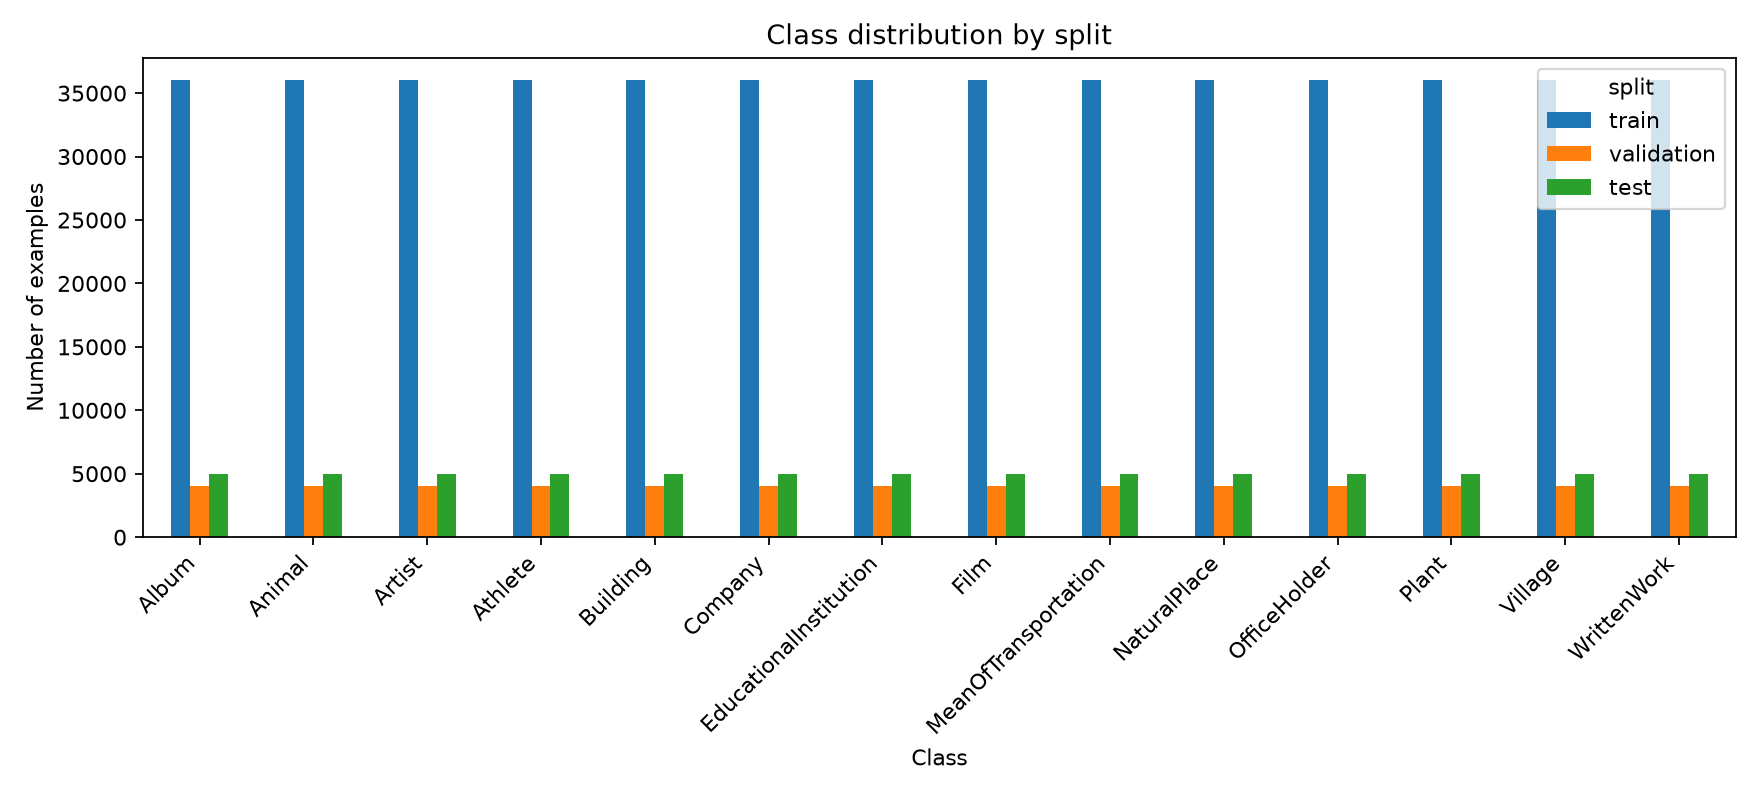

The file beside this chart, header and first rows:
split, label, class_name, count
train, 0, Company, 36000
validation, 0, Company, 4000
train, 1, EducationalInstitution, 36000
validation, 1, EducationalInstitution, 4000
train, 2, Artist, 36000
validation, 2, Artist, 4000
train, 3, Athlete, 36000
validation, 3, Athlete, 4000
train, 4, OfficeHolder, 36000
validation, 4, OfficeHolder, 4000
train, 5, MeanOfTransportation, 36000
validation, 5, MeanOfTransportation, 4000
train, 6, Building, 36000
validation, 6, Building, 4000
train, 7, NaturalPlace, 36000
validation, 7, NaturalPlace, 4000
train, 8, Village, 36000
validation, 8, Village, 4000
train, 9, Animal, 36000
validation, 9, Animal, 4000
train, 10, Plant, 36000
validation, 10, Plant, 4000
train, 11, Album, 36000
validation, 11, Album, 4000
train, 12, Film, 36000
validation, 12, Film, 4000
train, 13, WrittenWork, 36000
validation, 13, WrittenWork, 4000
test, 0, Company, 5000
test, 1, EducationalInstitution, 5000
test, 2, Artist, 5000
test, 3, Athlete, 5000
test, 4, OfficeHolder, 5000
test, 5, MeanOfTransportation, 5000
test, 6, Building, 5000
test, 7, NaturalPlace, 5000
test, 8, Village, 5000
test, 9, Animal, 5000
test, 10, Plant, 5000
test, 11, Album, 5000
test, 12, Film, 5000
test, 13, WrittenWork, 5000
